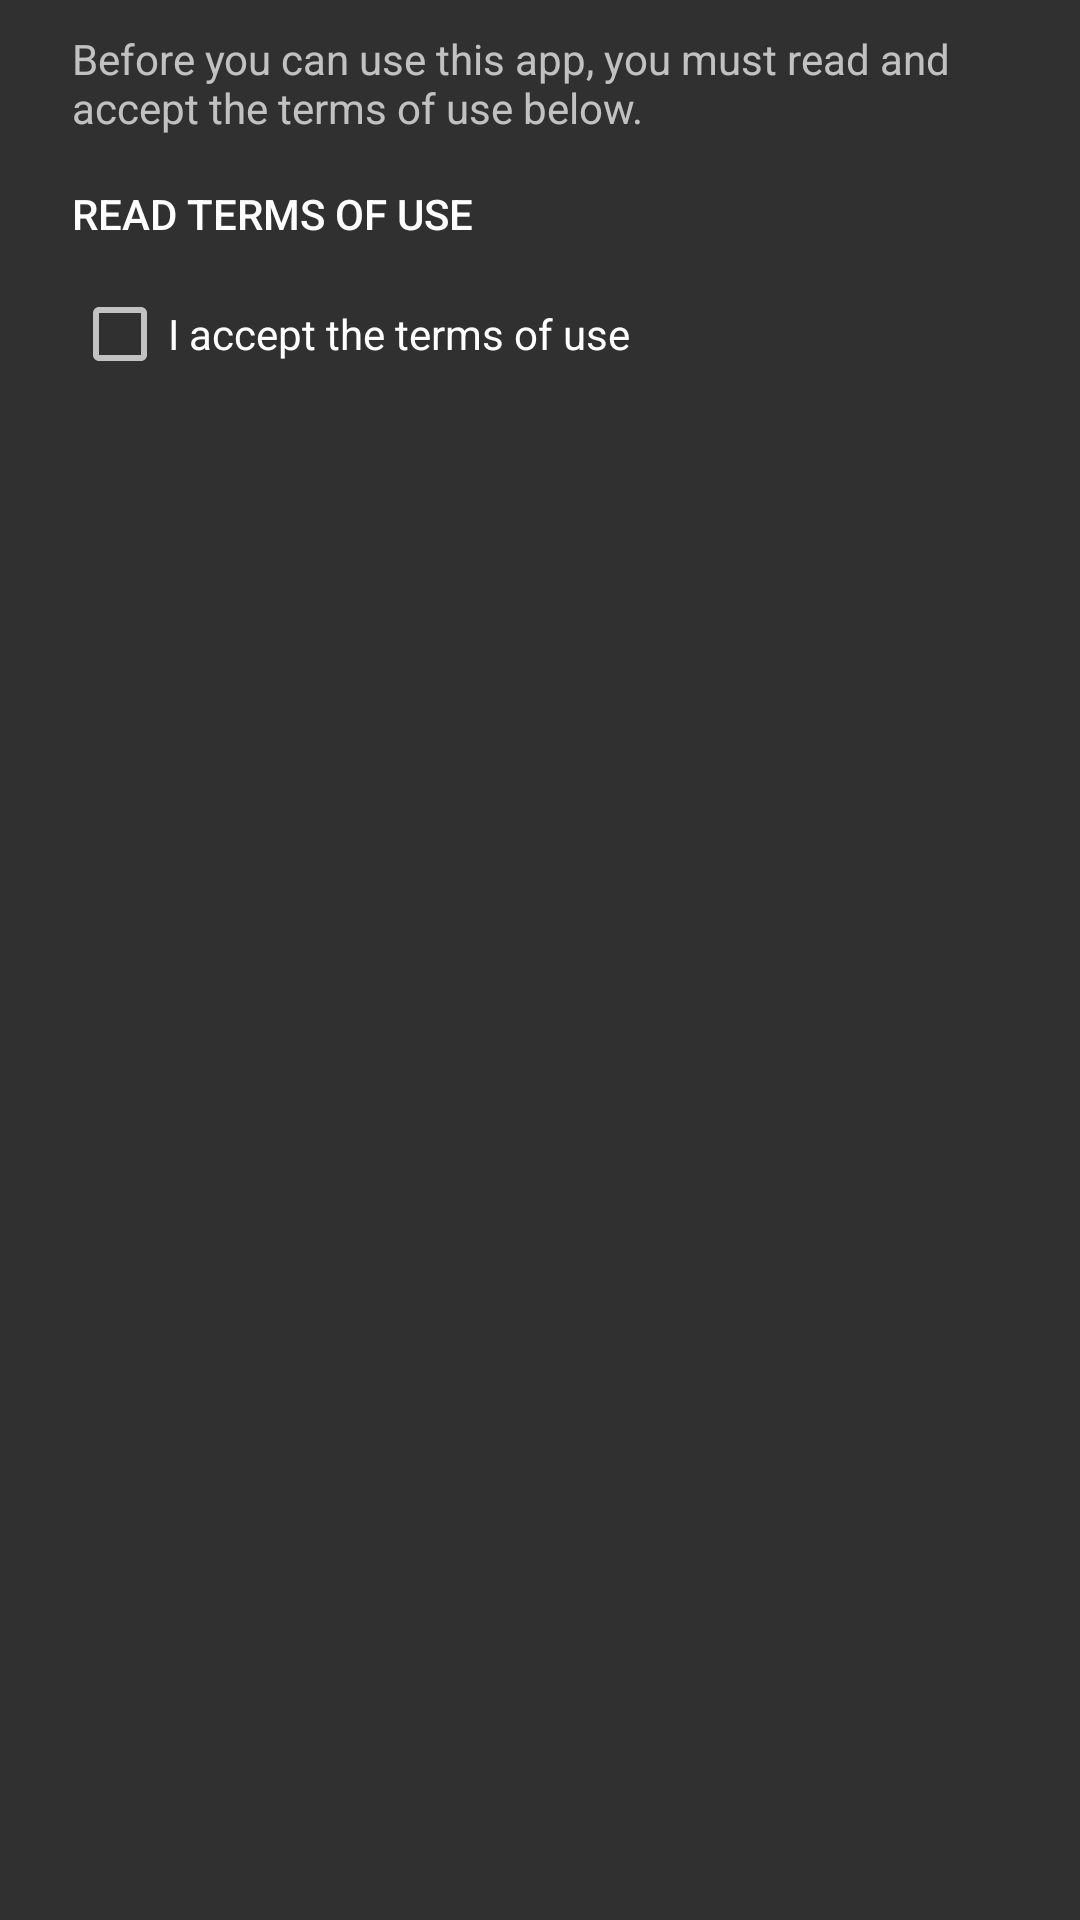

Write the Android layout XML for this screen, with the resource values it uses.
<!-- AndroidManifest.xml: application theme AppTheme.NoActionBar -->
<!-- res/layout/dialog_terms.xml -->
<?xml version="1.0" encoding="utf-8"?>
<layout
    xmlns:android="http://schemas.android.com/apk/res/android"
    >

    <ScrollView
        android:layout_width="match_parent"
        android:layout_height="wrap_content"
        android:paddingTop="10dp"
        android:paddingLeft="24dp"
        android:paddingRight="24dp"
        android:paddingBottom="4dp"
        android:scrollbars="none"
        >

        <LinearLayout
            android:orientation="vertical"
            android:layout_width="match_parent"
            android:layout_height="match_parent"
            >

            <TextView
                android:layout_width="match_parent"
                android:layout_height="wrap_content"
                android:text="@string/terms_dialog_msg"
                />

            <Button
                android:id="@+id/btnReadTerms"
                android:layout_width="wrap_content"
                android:layout_height="wrap_content"
                android:text="@string/terms_dialog_link"
                android:background="@android:color/transparent"
                android:layout_marginTop="2dp"
                />

            <WebView
                android:id="@+id/webView"
                android:layout_width="match_parent"
                android:layout_height="wrap_content"
                android:visibility="gone"
                android:layout_marginBottom="8dp"
                />

            <CheckBox
                android:id="@+id/checkbox"
                android:layout_width="wrap_content"
                android:layout_height="wrap_content"
                android:text="@string/terms_dialog_checkbox"
                android:theme="@style/WhiteAccent"
                />

        </LinearLayout>

    </ScrollView>
</layout>
<!-- resources referenced by this layout -->
<resources>
  <string name="terms_dialog_checkbox">I accept the terms of use</string>
  <string name="terms_dialog_link">Read Terms of Use</string>
  <string name="terms_dialog_msg">Before you can use this app, you must read and accept the terms of use below.</string>
  <style name="WhiteAccent">
          <item name="colorAccent">@android:color/white</item>
      </style>
  <style name="AppTheme.NoActionBar" parent="Theme.AppCompat.NoActionBar">
          <item name="colorPrimary">@color/colorPrimary</item>
          <item name="colorPrimaryDark">@color/colorPrimaryDark</item>
          <item name="colorAccent">@color/colorAccent</item>
      </style>
  <color name="colorPrimary">#141414</color>
  <color name="colorPrimaryDark">#000000</color>
  <color name="colorAccent">#72C9D6</color>
</resources>
